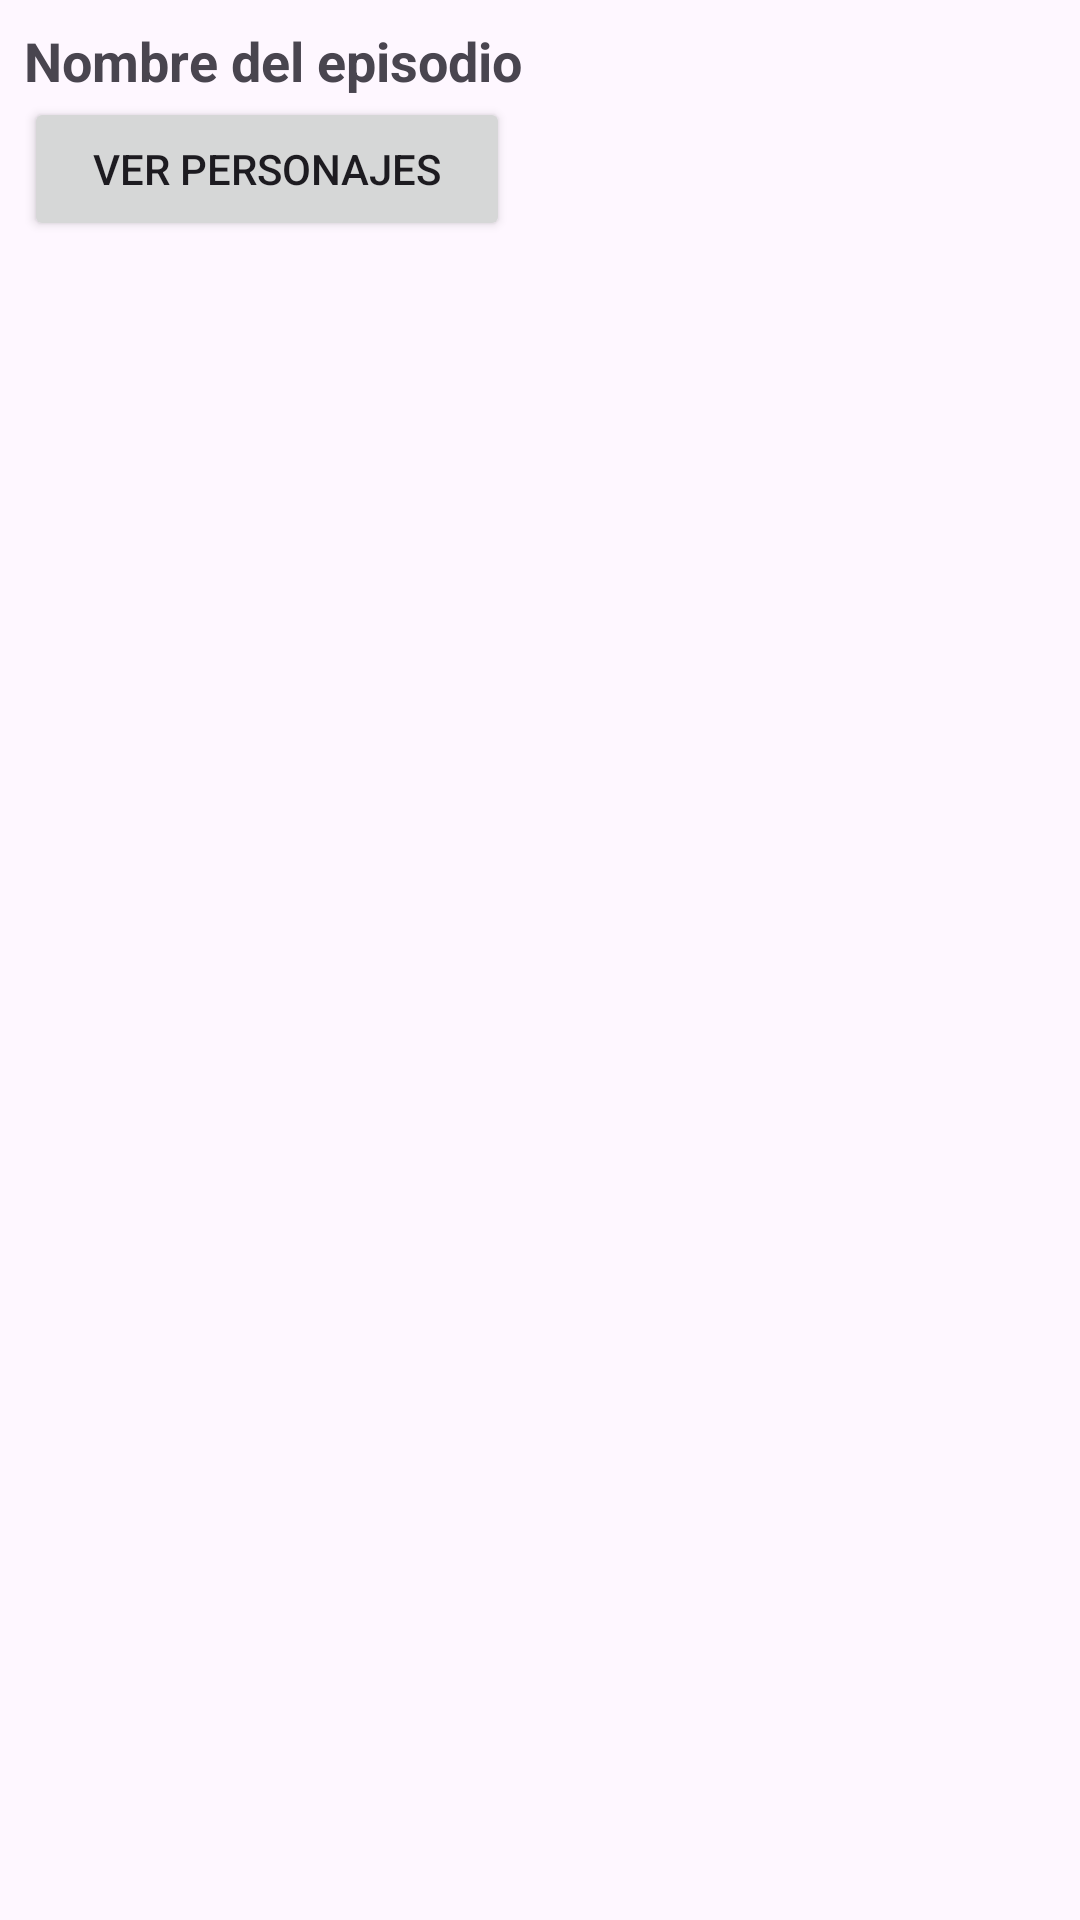

Produce the Android XML layout that renders to this screen, including the resource entries it uses.
<!-- AndroidManifest.xml: application theme Theme.APIRickYMorty -->
<!-- res/layout/activity_episodio.xml -->
<LinearLayout xmlns:android="http://schemas.android.com/apk/res/android"
    android:layout_width="match_parent"
    android:layout_height="wrap_content"
    android:orientation="vertical"
    android:padding="8dp">

    <TextView
        android:id="@+id/txtNombreEpisodio"
        android:layout_width="wrap_content"
        android:layout_height="wrap_content"
        android:textSize="18sp"
        android:textStyle="bold"
        android:text="Nombre del episodio" />

    <Button
        android:id="@+id/btVerPersonajes"
        android:layout_width="162dp"
        android:layout_height="wrap_content"
        android:text="Ver Personajes" />

</LinearLayout>
<!-- resources referenced by this layout -->
<resources>
  <style name="Theme.APIRickYMorty" parent="Base.Theme.APIRickYMorty" />
  <style name="Base.Theme.APIRickYMorty" parent="Theme.Material3.DayNight.NoActionBar">
          
          
      </style>
</resources>
